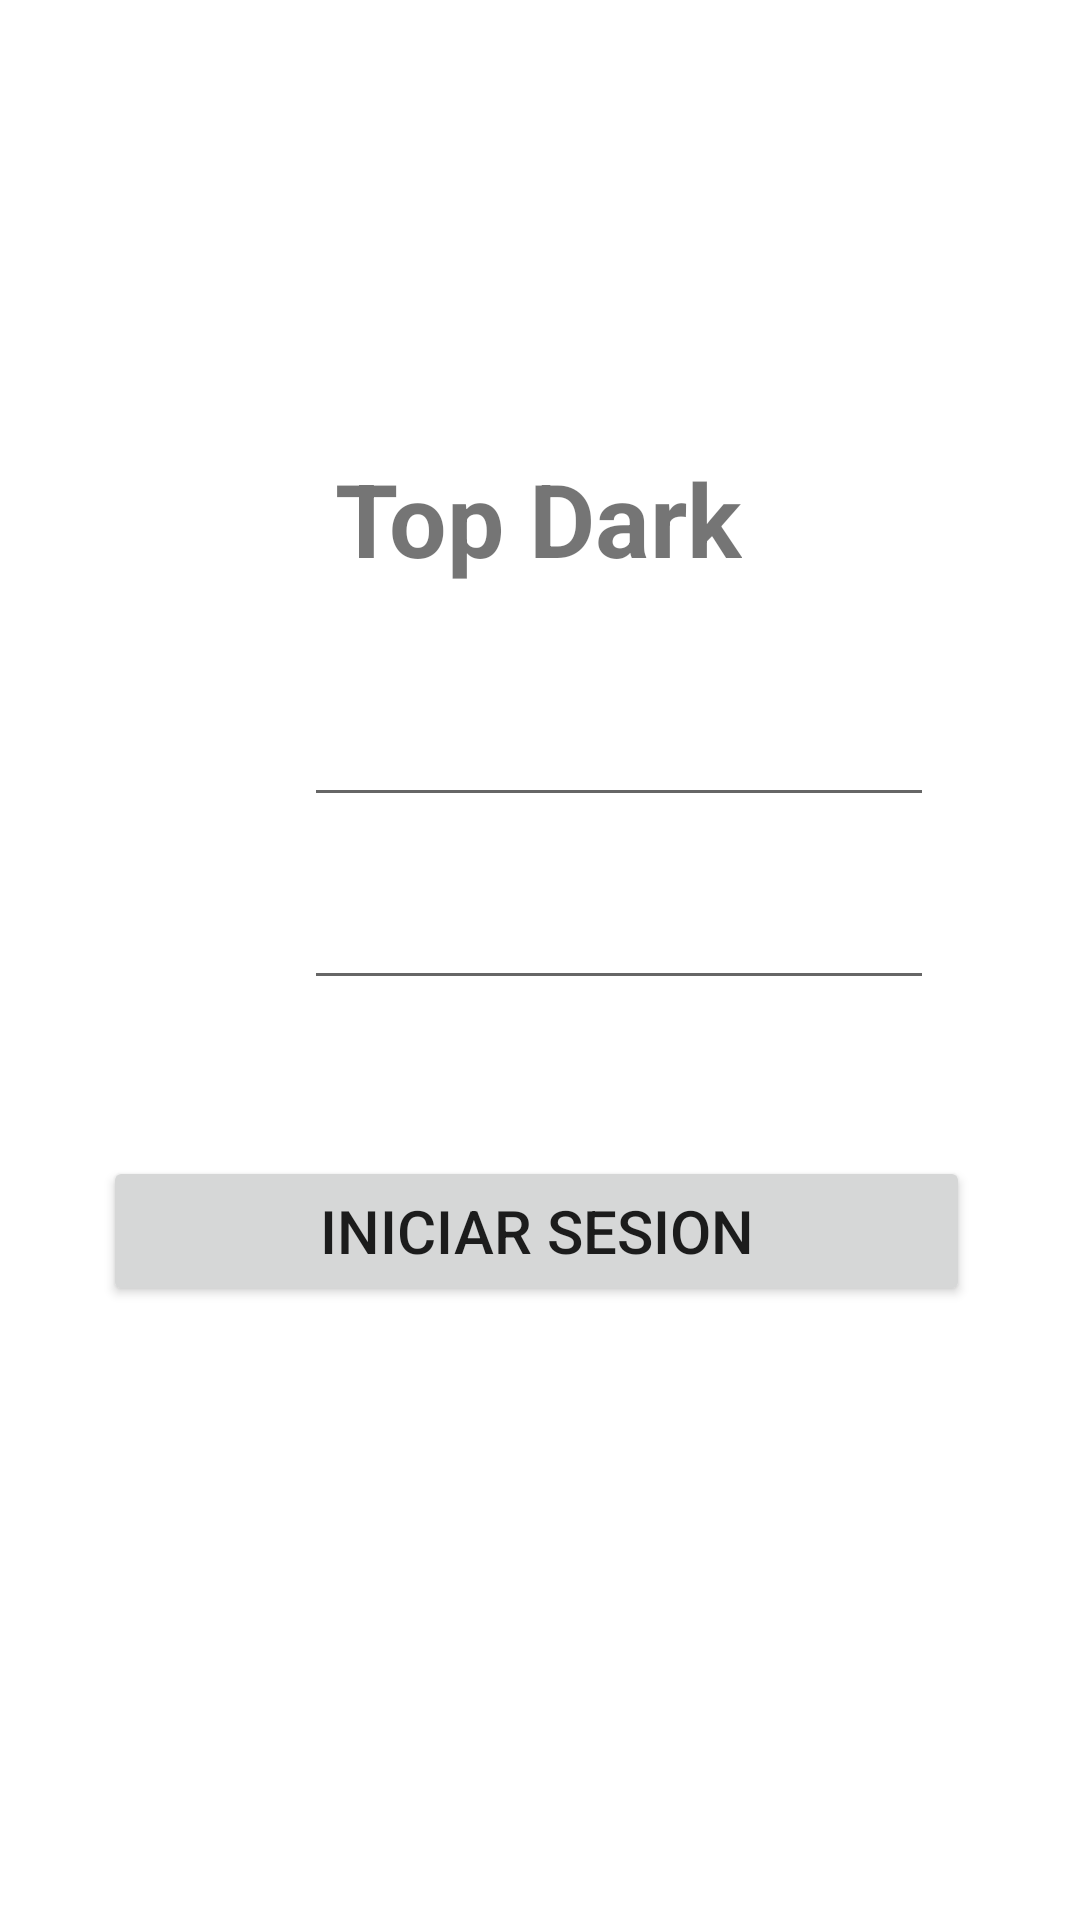

Android layout source for this screen:
<!-- AndroidManifest.xml: application theme Theme.DesafioPMDM -->
<!-- res/layout/activity_main.xml -->
<?xml version="1.0" encoding="utf-8"?>
<androidx.constraintlayout.widget.ConstraintLayout xmlns:android="http://schemas.android.com/apk/res/android"
    xmlns:app="http://schemas.android.com/apk/res-auto"
    xmlns:tools="http://schemas.android.com/tools"
    android:layout_width="match_parent"
    android:layout_height="match_parent"
    tools:context=".MainActivity">

    <EditText
        android:id="@+id/etUsuario"
        android:layout_width="wrap_content"
        android:layout_height="wrap_content"
        android:ems="10"
        android:inputType="textPersonName"
        app:layout_constraintBottom_toBottomOf="parent"
        app:layout_constraintEnd_toEndOf="parent"
        app:layout_constraintHorizontal_bias="0.676"
        app:layout_constraintStart_toStartOf="parent"
        app:layout_constraintTop_toTopOf="parent"
        app:layout_constraintVertical_bias="0.386" />

    <ImageView
        android:id="@+id/imageView2"
        android:layout_width="67dp"
        android:layout_height="46dp"
        app:layout_constraintBottom_toBottomOf="parent"
        app:layout_constraintEnd_toEndOf="parent"
        app:layout_constraintHorizontal_bias="0.171"
        app:layout_constraintStart_toStartOf="parent"
        app:layout_constraintTop_toTopOf="parent"
        app:layout_constraintVertical_bias="0.486"
        app:srcCompat="@drawable/password" />

    <TextView
        android:id="@+id/textView"
        android:layout_width="wrap_content"
        android:layout_height="wrap_content"
        android:text="Top Dark"
        android:textSize="34sp"
        android:textStyle="bold"
        app:layout_constraintBottom_toBottomOf="parent"
        app:layout_constraintEnd_toEndOf="parent"
        app:layout_constraintHorizontal_bias="0.498"
        app:layout_constraintStart_toStartOf="parent"
        app:layout_constraintTop_toTopOf="parent"
        app:layout_constraintVertical_bias="0.252" />

    <EditText
        android:id="@+id/etPassword"
        android:layout_width="wrap_content"
        android:layout_height="wrap_content"
        android:ems="10"
        android:inputType="textPassword"
        app:layout_constraintBottom_toBottomOf="parent"
        app:layout_constraintEnd_toEndOf="parent"
        app:layout_constraintHorizontal_bias="0.676"
        app:layout_constraintStart_toStartOf="parent"
        app:layout_constraintTop_toTopOf="parent"
        app:layout_constraintVertical_bias="0.488" />

    <ImageView
        android:id="@+id/imageView"
        android:layout_width="67dp"
        android:layout_height="46dp"
        app:layout_constraintBottom_toBottomOf="parent"
        app:layout_constraintEnd_toEndOf="parent"
        app:layout_constraintHorizontal_bias="0.171"
        app:layout_constraintStart_toStartOf="parent"
        app:layout_constraintTop_toTopOf="parent"
        app:layout_constraintVertical_bias="0.382"
        app:srcCompat="@drawable/correo" />

    <Button
        android:id="@+id/btIniciar"
        android:layout_width="289dp"
        android:layout_height="50dp"
        android:text="Iniciar Sesion"
        android:textSize="20sp"
        app:layout_constraintBottom_toBottomOf="parent"
        app:layout_constraintEnd_toEndOf="parent"
        app:layout_constraintHorizontal_bias="0.483"
        app:layout_constraintStart_toStartOf="parent"
        app:layout_constraintTop_toTopOf="parent"
        app:layout_constraintVertical_bias="0.653" />

</androidx.constraintlayout.widget.ConstraintLayout>
<!-- resources referenced by this layout -->
<resources>
  <style name="Theme.DesafioPMDM" parent="Theme.MaterialComponents.DayNight.DarkActionBar">
          
          <item name="colorPrimary">@color/purple_500</item>
          <item name="colorPrimaryVariant">@color/purple_700</item>
          <item name="colorOnPrimary">@color/white</item>
          
          <item name="colorSecondary">@color/teal_200</item>
          <item name="colorSecondaryVariant">@color/teal_700</item>
          <item name="colorOnSecondary">@color/black</item>
          
          <item name="android:statusBarColor">?attr/colorPrimaryVariant</item>
          
      </style>
  <color name="purple_500">#FF6200EE</color>
  <color name="purple_700">#FF3700B3</color>
  <color name="white">#FFFFFFFF</color>
  <color name="teal_200">#FF03DAC5</color>
  <color name="teal_700">#FF018786</color>
  <color name="black">#FF000000</color>
</resources>
